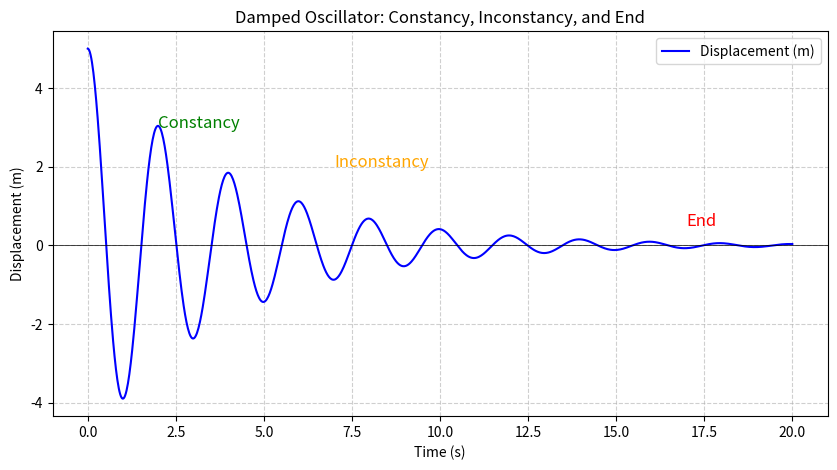

This figure's Python source:
import numpy as np
import matplotlib.pyplot as plt

# Parâmetros do sistema (Oscilador Amortecido)
m = 1.0      # Massa (kg)
k = 10.0     # Constante da mola (N/m)
b = 0.5      # Coeficiente de amortecimento (N.s/m)
x0 = 5.0     # Deslocamento inicial (m)
v0 = 0.0     # Velocidade inicial (m/s)

# Função para calcular a solução analítica
def oscilador_amortecido(t, m, k, b, x0, v0):
    gamma = b / (2 * m)
    omega_0 = np.sqrt(k / m)
    omega = np.sqrt(omega_0**2 - gamma**2)
    A = np.sqrt(x0**2 + (v0 + gamma * x0)**2 / omega**2)
    phi = np.arctan((v0 + gamma * x0) / (omega * x0))
    x_t = A * np.exp(-gamma * t) * np.cos(omega * t - phi)
    return x_t

# Tempo de simulação
t = np.linspace(0, 20, 1000)

# Cálculo da solução
x_analitico = oscilador_amortecido(t, m, k, b, x0, v0)

# Criar o gráfico
plt.figure(figsize=(10, 5))
plt.plot(t, x_analitico, label="Displacement (m)", color="blue", linestyle="-")

# Marcar as fases
plt.text(2, 3, "Constancy", color="green", fontsize=12)
plt.text(7, 2, "Inconstancy", color="orange", fontsize=12)
plt.text(17, 0.5, "End", color="red", fontsize=12)

# Personalização do gráfico
plt.title("Damped Oscillator: Constancy, Inconstancy, and End")
plt.xlabel("Time (s)")
plt.ylabel("Displacement (m)")
plt.axhline(0, color='black', linewidth=0.5)
plt.legend(loc="upper right")
plt.grid(True, linestyle="--", alpha=0.6)

# Exibir o gráfico
plt.show()
